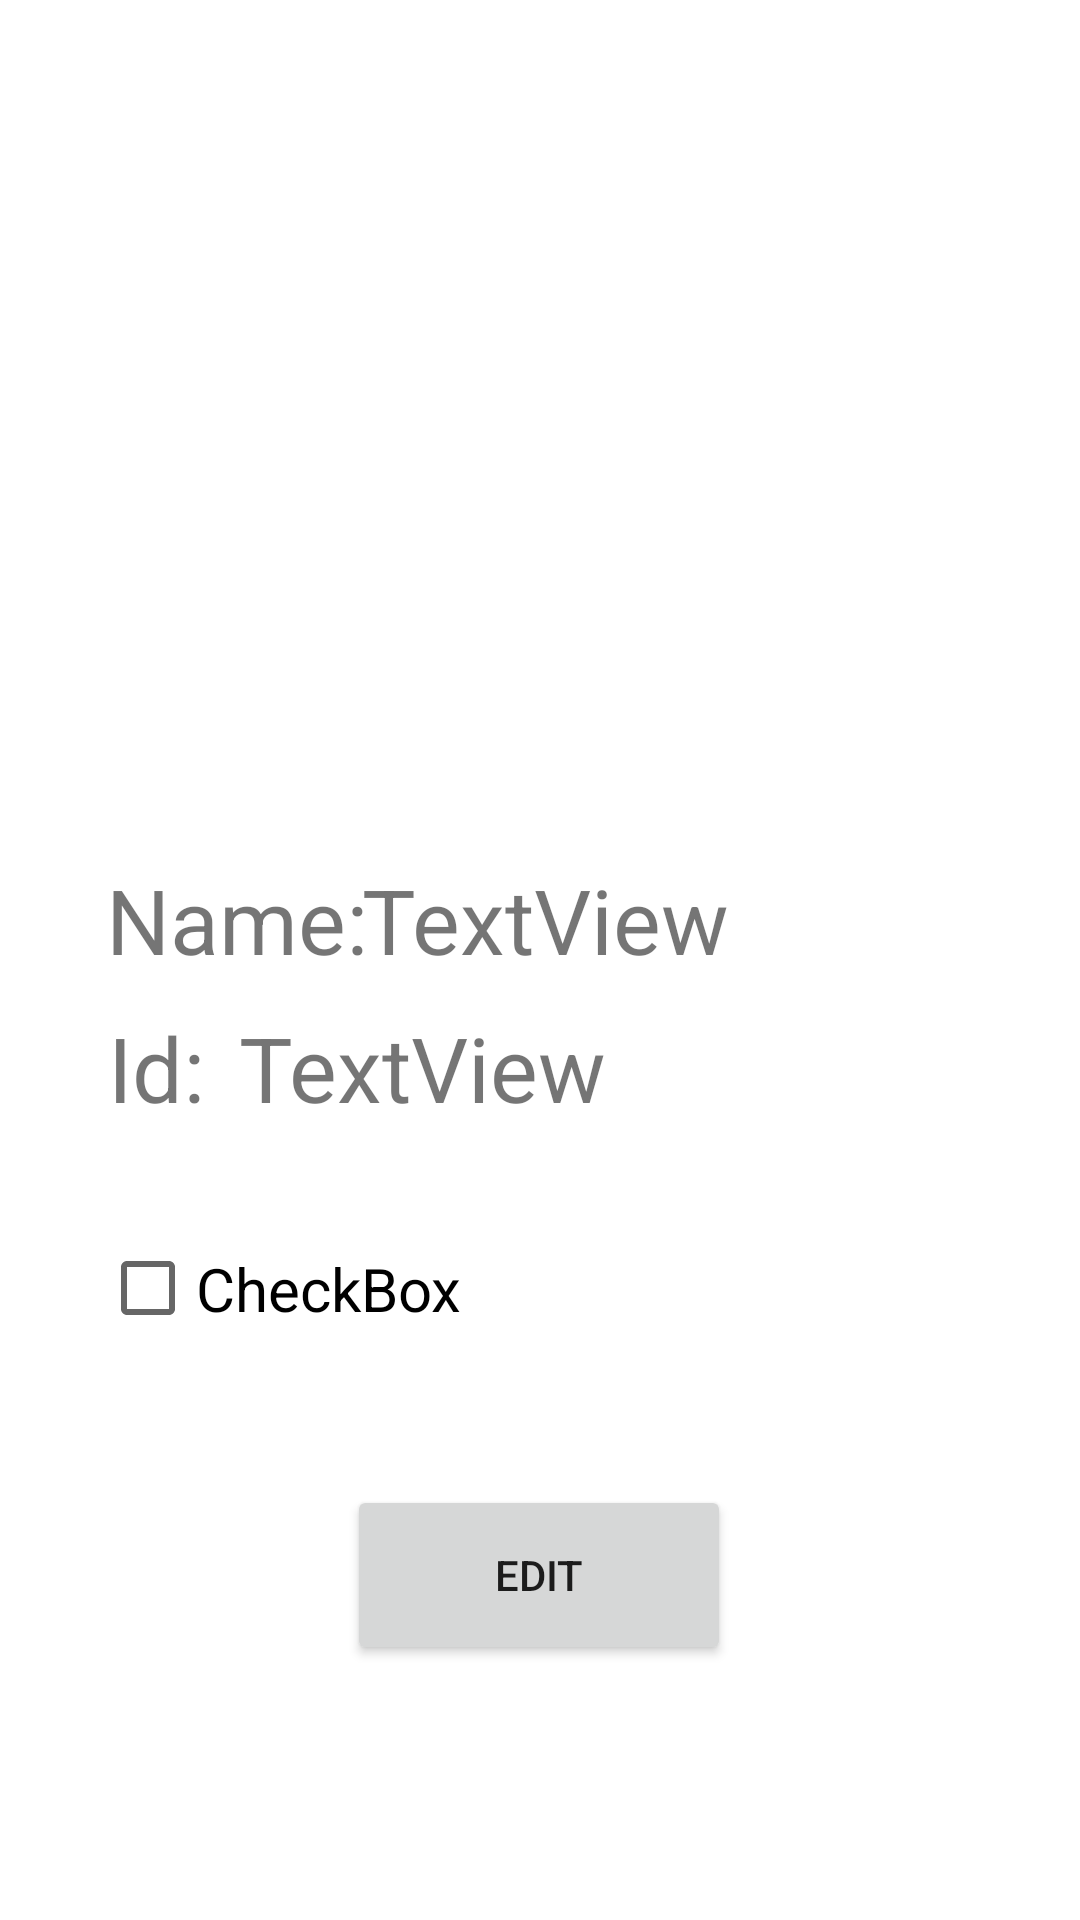

This screen was rendered from an Android layout file. Write that file and the resources it references.
<!-- AndroidManifest.xml: application theme Theme.StudentsApplication -->
<!-- res/layout/activity_details_students.xml -->
<?xml version="1.0" encoding="utf-8"?>
<androidx.constraintlayout.widget.ConstraintLayout xmlns:android="http://schemas.android.com/apk/res/android"
    xmlns:app="http://schemas.android.com/apk/res-auto"
    xmlns:tools="http://schemas.android.com/tools"
    android:layout_width="match_parent"
    android:layout_height="match_parent"
    tools:context=".DetailsStudents">

    <TextView
        android:id="@+id/Details_Students_Id"
        android:layout_width="wrap_content"
        android:layout_height="wrap_content"
        android:text="TextView"
        android:textSize="30sp"
        app:layout_constraintBottom_toBottomOf="parent"
        app:layout_constraintEnd_toEndOf="parent"
        app:layout_constraintHorizontal_bias="0.335"
        app:layout_constraintStart_toStartOf="parent"
        app:layout_constraintTop_toTopOf="parent"
        app:layout_constraintVertical_bias="0.56" />

    <TextView
        android:id="@+id/textView5"
        android:layout_width="wrap_content"
        android:layout_height="wrap_content"
        android:text="Id:"
        android:textSize="30sp"
        app:layout_constraintBottom_toBottomOf="parent"
        app:layout_constraintEnd_toEndOf="parent"
        app:layout_constraintHorizontal_bias="0.11"
        app:layout_constraintStart_toStartOf="parent"
        app:layout_constraintTop_toTopOf="parent"
        app:layout_constraintVertical_bias="0.56" />

    <TextView
        android:id="@+id/Details_Students_Name"
        android:layout_width="wrap_content"
        android:layout_height="wrap_content"
        android:text="TextView"
        android:textSize="30sp"
        app:layout_constraintBaseline_toBaselineOf="@+id/textView3"
        app:layout_constraintEnd_toEndOf="parent"
        app:layout_constraintHorizontal_bias="0.508"
        app:layout_constraintStart_toStartOf="parent" />

    <ImageView
        android:id="@+id/imageView3"
        android:layout_width="199dp"
        android:layout_height="267dp"
        app:layout_constraintBottom_toBottomOf="parent"
        app:layout_constraintEnd_toEndOf="parent"
        app:layout_constraintHorizontal_bias="0.174"
        app:layout_constraintStart_toStartOf="parent"
        app:layout_constraintTop_toTopOf="parent"
        app:layout_constraintVertical_bias="0.034"
        app:srcCompat="@drawable/avatargirl" />

    <TextView
        android:id="@+id/textView3"
        android:layout_width="wrap_content"
        android:layout_height="wrap_content"
        android:text="Name:"
        android:textSize="30sp"
        app:layout_constraintBottom_toTopOf="@+id/textView5"
        app:layout_constraintEnd_toEndOf="parent"
        app:layout_constraintHorizontal_bias="0.129"
        app:layout_constraintStart_toStartOf="parent"
        app:layout_constraintTop_toBottomOf="@+id/imageView3"
        app:layout_constraintVertical_bias="0.421" />

    <Button
        android:id="@+id/Details_Students_edit"
        android:layout_width="128dp"
        android:layout_height="60dp"
        android:text="Edit"
        app:layout_constraintBottom_toBottomOf="parent"
        app:layout_constraintEnd_toEndOf="parent"
        app:layout_constraintHorizontal_bias="0.498"
        app:layout_constraintStart_toStartOf="parent"
        app:layout_constraintTop_toBottomOf="@+id/Details_Students_Id"
        app:layout_constraintVertical_bias="0.583" />

    <CheckBox
        android:id="@+id/Details_Students_cb"
        android:layout_width="160dp"
        android:layout_height="73dp"
        android:text="CheckBox"
        android:textSize="20sp"
        app:layout_constraintBottom_toBottomOf="parent"
        app:layout_constraintEnd_toEndOf="parent"
        app:layout_constraintHorizontal_bias="0.167"
        app:layout_constraintStart_toStartOf="parent"
        app:layout_constraintTop_toTopOf="parent"
        app:layout_constraintVertical_bias="0.693" />
</androidx.constraintlayout.widget.ConstraintLayout>
<!-- resources referenced by this layout -->
<resources>
  <style name="Theme.StudentsApplication" parent="Theme.MaterialComponents.DayNight.DarkActionBar">
          
          <item name="colorPrimary">@color/purple_500</item>
          <item name="colorPrimaryVariant">@color/purple_700</item>
          <item name="colorOnPrimary">@color/white</item>
          
          <item name="colorSecondary">@color/teal_200</item>
          <item name="colorSecondaryVariant">@color/teal_700</item>
          <item name="colorOnSecondary">@color/black</item>
          
          <item name="android:statusBarColor" tools:targetApi="l">?attr/colorPrimaryVariant</item>
          
      </style>
  <!-- not gathered from this repository: default colours our renderer supplied (Android Studio template values) -->
  <color name="purple_500">#FF6200EE</color>
  <color name="purple_700">#FF3700B3</color>
  <color name="teal_200">#FF03DAC5</color>
  <color name="teal_700">#FF018786</color>
  <color name="black">#FF000000</color>
  <color name="white">#FFFFFFFF</color>
</resources>
